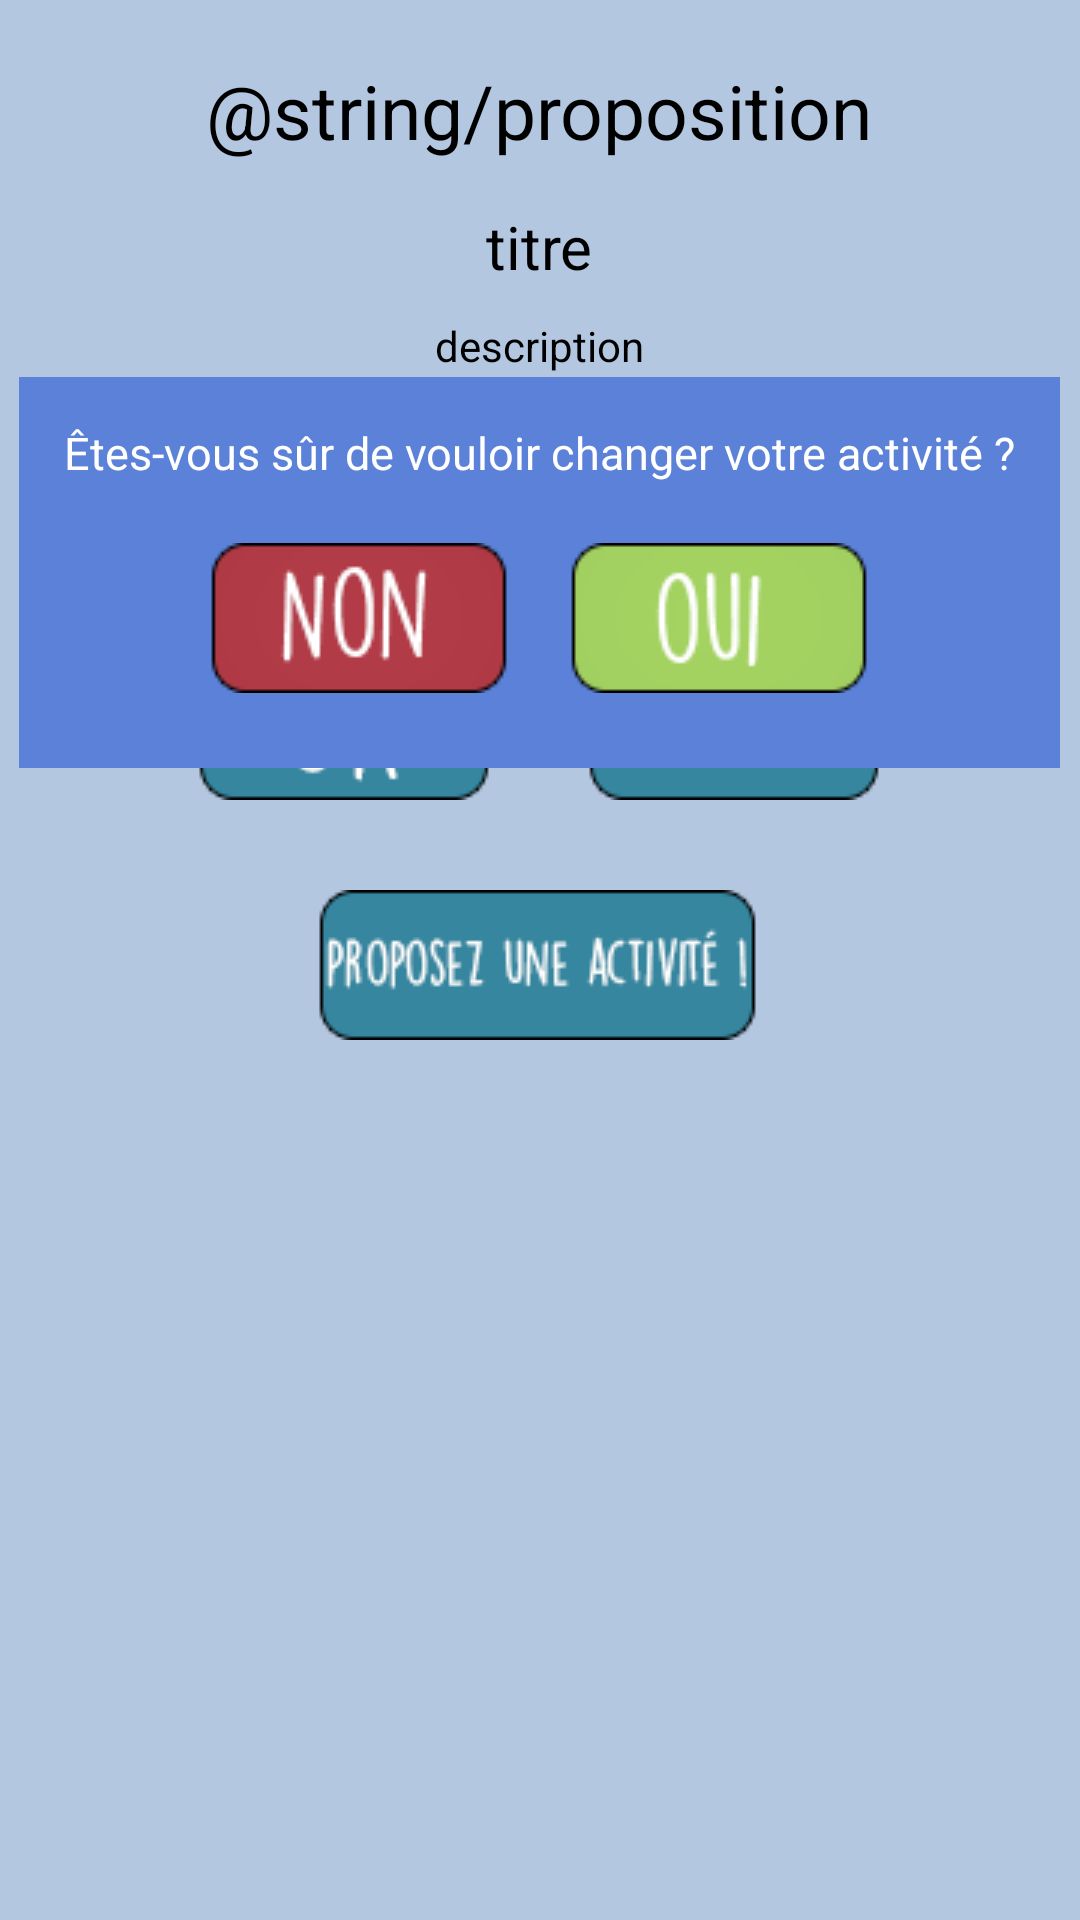

Write the Android layout XML for this screen, with the resource values it uses.
<!-- AndroidManifest.xml: application theme AppTheme -->
<!-- res/layout/activite_layout.xml -->
<?xml version="1.0" encoding="utf-8"?>
<android.support.v4.widget.DrawerLayout
    xmlns:android="http://schemas.android.com/apk/res/android"
    xmlns:tools="http://schemas.android.com/tools"
    android:id="@+id/drawer_layout"
    android:layout_width="match_parent"
    android:layout_height="match_parent">

<RelativeLayout
    xmlns:android="http://schemas.android.com/apk/res/android"
    android:orientation="vertical"
    android:layout_width="match_parent"
    android:layout_height="match_parent"
    android:background="#b3c7e1">

    <ScrollView
        android:layout_width="wrap_content"
        android:layout_height="wrap_content"
        android:layout_centerHorizontal="true">

        <RelativeLayout
            android:layout_width="wrap_content"
            android:layout_height="wrap_content">

            <TextView
                android:layout_width="wrap_content"
                android:layout_height="wrap_content"
                android:text="@string/proposition"
                android:id="@+id/proposition"
                android:layout_marginTop="20dp"
                android:layout_centerHorizontal="true"
                android:textSize="25sp"/>

            <TextView
                android:layout_width="wrap_content"
                android:layout_height="wrap_content"
                android:id="@+id/titre"
                android:text="titre"
                android:layout_below="@id/proposition"
                android:layout_marginTop="15dp"
                android:layout_centerHorizontal="true"
                android:textSize="20sp"/>

            <TextView
                android:layout_width="wrap_content"
                android:layout_height="wrap_content"
                android:id="@+id/description"
                android:layout_below="@id/titre"
                android:text="description"
                android:layout_centerHorizontal="true"
                android:layout_marginTop="10dp"
                android:layout_marginLeft="30dp"
                android:layout_marginRight="30dp"/>

            <RatingBar
                android:layout_width="wrap_content"
                android:layout_height="wrap_content"
                android:id="@+id/note"
                android:layout_below="@id/description"
                android:layout_marginTop="10dp"
                android:layout_centerHorizontal="true"
                android:isIndicator="true"
                android:layout_margin="10dp"/>

            <TextView
                android:layout_width="wrap_content"
                android:layout_height="wrap_content"
                android:id="@+id/note2"
                android:layout_below="@id/description"
                android:layout_centerHorizontal="true"
                android:text="Cette activité n'a pas encore été notée"
                android:layout_marginTop="27dp"/>

            <RelativeLayout
                android:layout_width="wrap_content"
                android:layout_height="wrap_content"
                android:layout_below="@id/note"
                android:id="@+id/relLayout"
                android:layout_centerHorizontal="true">

                <Button
                    android:layout_width="wrap_content"
                    android:layout_height="wrap_content"
                    android:id="@+id/ok"
                    android:background="@drawable/okbouton"
                    android:layout_margin="15dp" />

                <Button
                    android:layout_width="wrap_content"
                    android:layout_height="wrap_content"
                    android:id="@+id/suivant"
                    android:background="@drawable/suivantebouton"
                    android:layout_margin="15dp"
                    android:layout_toRightOf="@id/ok"/>

            </RelativeLayout>

            <Button
                android:layout_width="wrap_content"
                android:layout_height="wrap_content"
                android:id="@+id/ajouterActivite"
                android:background="@drawable/proposeractivite"
                android:layout_centerHorizontal="true"
                android:layout_below="@id/relLayout"
                android:layout_marginTop="15dp"
                android:onClick="ajouterActivite"/>

            <RelativeLayout
                android:layout_width="wrap_content"
                android:layout_height="wrap_content"
                android:id="@+id/confirmationActivite"
                android:layout_below="@id/titre"
                android:layout_centerHorizontal="true"
                android:layout_marginTop="30dp"
                android:background="#5b82d8"
                android:padding="15dp">

                <TextView
                    android:layout_width="wrap_content"
                    android:layout_height="wrap_content"
                    android:text="Êtes-vous sûr de vouloir changer votre activité ?"
                    android:id="@+id/textConfirmation"
                    android:textColor="#ffffff"
                    android:textSize="15sp"/>

                <RelativeLayout
                    android:layout_width="wrap_content"
                    android:layout_height="wrap_content"
                    android:layout_below="@id/textConfirmation"
                    android:id="@+id/btnConfirmActivite"
                    android:layout_centerHorizontal="true"
                    android:layout_marginTop="10dp">

                    <Button
                        android:layout_width="wrap_content"
                        android:layout_height="wrap_content"
                        android:id="@+id/nonChangeActivite"
                        android:background="@drawable/btnnon"
                        android:layout_margin="10dp"
                        android:onClick="activiteSuivante"/>

                    <Button
                        android:layout_width="wrap_content"
                        android:layout_height="wrap_content"
                        android:id="@+id/ouiChangeActivite"
                        android:layout_toRightOf="@id/nonChangeActivite"
                        android:background="@drawable/btnoui"
                        android:layout_margin="10dp"/>

                </RelativeLayout>

            </RelativeLayout>

        </RelativeLayout>

    </ScrollView>

</RelativeLayout>

<ListView
    android:id="@+id/amisList"
    android:layout_width="200dp"
    android:layout_height="match_parent"
    android:layout_gravity="left|start"
    android:background="#ffeeeeee"/>

</android.support.v4.widget.DrawerLayout>
<!-- resources referenced by this layout -->
<resources>
  <!-- drawable btnnon: png bitmap (drawable, 17548 bytes) -->
  <!-- drawable btnoui: jpg bitmap (drawable, 2720 bytes) -->
  <!-- drawable okbouton: png bitmap (drawable, 17166 bytes) -->
  <!-- drawable proposeractivite: png bitmap (drawable, 18596 bytes) -->
  <!-- drawable suivantebouton: png bitmap (drawable, 17878 bytes) -->
  <style name="AppTheme" parent="Theme.AppCompat.Light.DarkActionBar">
          <item name="android:textColor">#000000</item>
      </style>
</resources>
